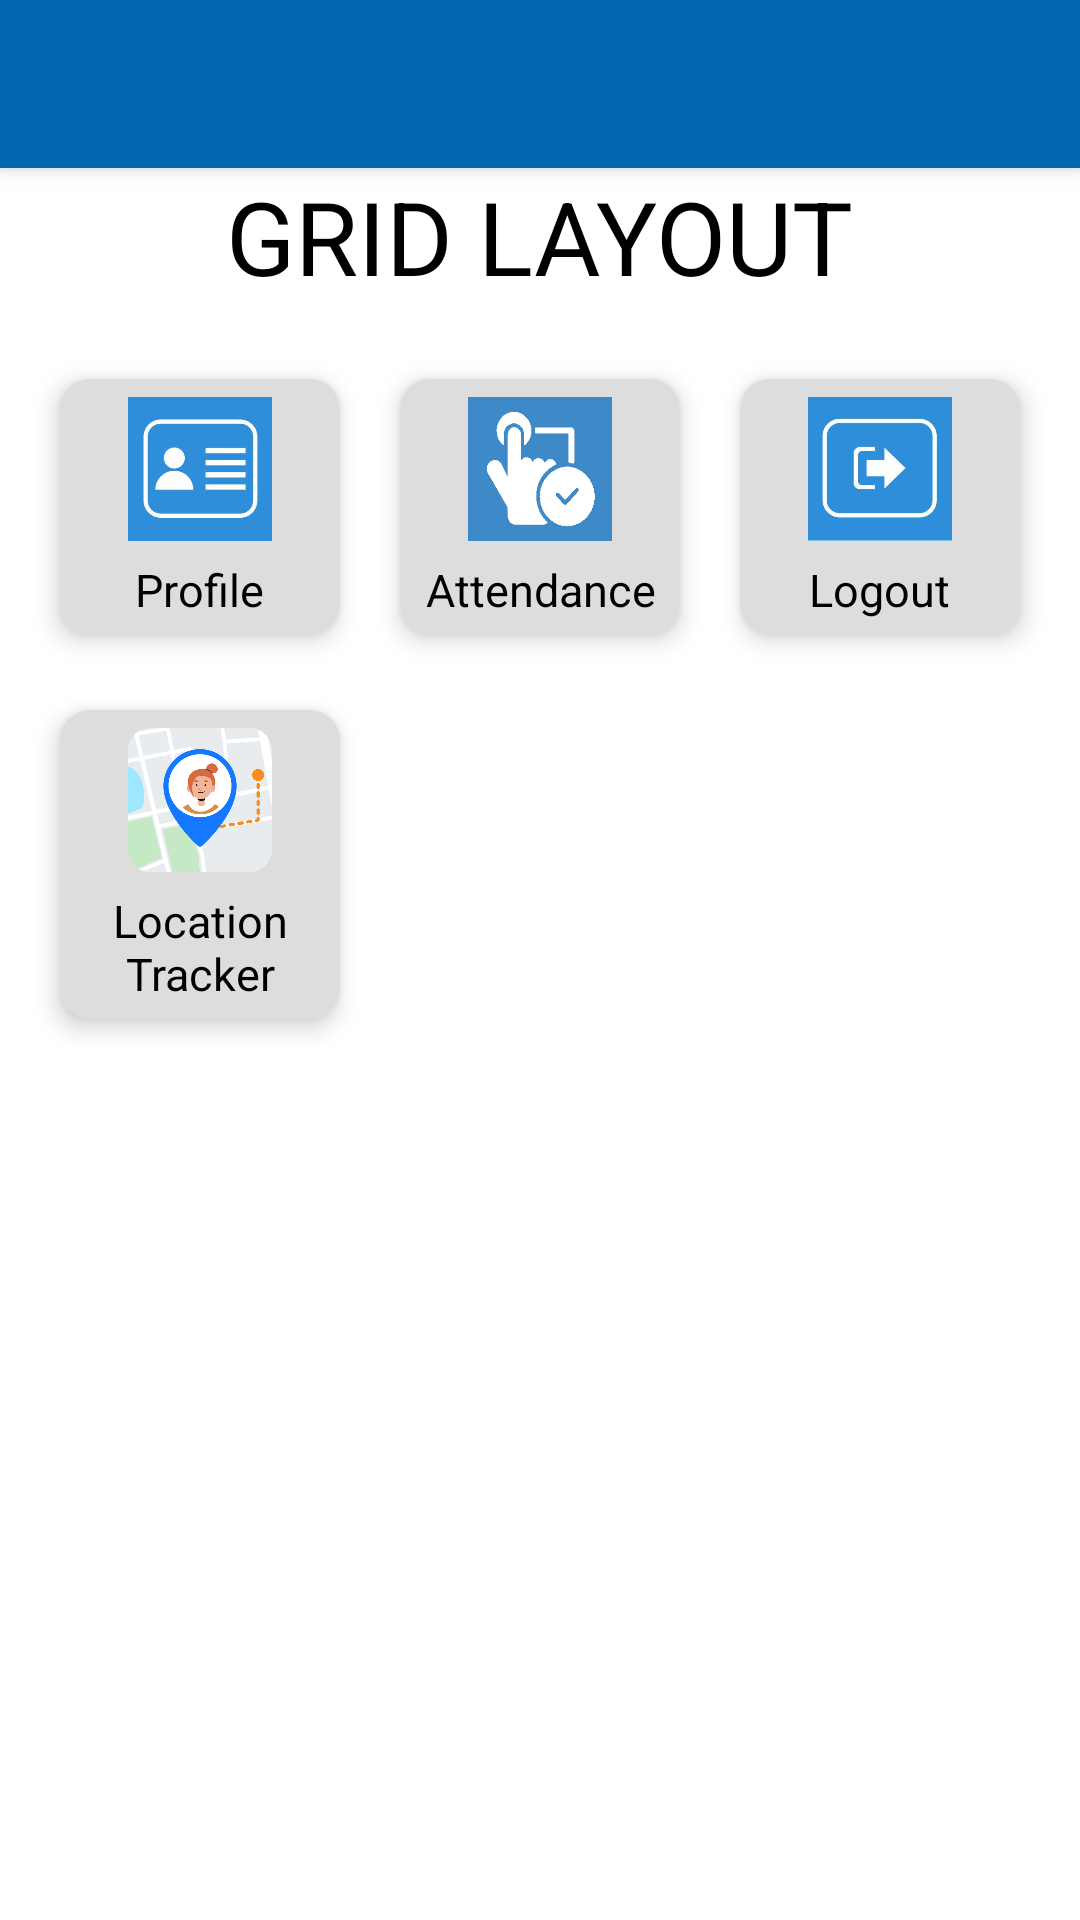

Write the Android layout XML for this screen, with the resource values it uses.
<!-- AndroidManifest.xml: application theme AppCompatTheme.NoActionBar.NoActionBar -->
<!-- res/layout/content_main2.xml -->
<?xml version="1.0" encoding="utf-8"?>
<androidx.drawerlayout.widget.DrawerLayout xmlns:android="http://schemas.android.com/apk/res/android"
    xmlns:app="http://schemas.android.com/apk/res-auto"
    xmlns:tools="http://schemas.android.com/tools"
    android:id="@+id/drawer_layout"
    android:layout_width="match_parent"
    android:layout_height="match_parent"
    android:background="@color/appBackGroundWhite"
    android:fitsSystemWindows="true"
    tools:openDrawer="start">

    <LinearLayout
        android:layout_width="match_parent"
        android:layout_height="match_parent"
        android:orientation="vertical">

        <androidx.appcompat.widget.Toolbar
            android:id="@+id/toolbar"
            android:layout_width="match_parent"
            android:layout_height="?attr/actionBarSize"
            android:background="@color/colorblue"
            android:elevation="4dp"
            android:theme="@style/ThemeOverlay.AppCompat.Dark.ActionBar"
            app:popupTheme="@style/ThemeOverlay.AppCompat.Light" />
        <ScrollView
            android:id="@+id/scrollView"
            android:layout_width="match_parent"
            android:layout_height="match_parent">

            <FrameLayout
                android:id="@+id/fragment_container"
                android:layout_width="match_parent"
                android:layout_height="match_parent">

                <LinearLayout
                    android:layout_width="match_parent"
                    android:layout_height="match_parent"
                    android:orientation="vertical"
                    android:background="@color/colorWhite"
                    tools:context=".HomePageGridViewLayout">

                    

                    <RelativeLayout
                        android:layout_weight="1"
                        android:layout_width="match_parent"
                        android:layout_height="0dp">

                        <TextView
                            android:id="@+id/textGrid"
                            android:layout_width="wrap_content"
                            android:layout_height="wrap_content"
                            android:layout_centerInParent="true"
                            android:text="GRID LAYOUT"
                            android:textColor="#000"
                            android:textSize="34sp" />
                    </RelativeLayout>

                    <GridLayout
                        android:id="@+id/gridViewmenu"
                        android:layout_width="match_parent"
                        android:layout_height="match_parent"
                        android:layout_weight="8"
                        android:alignmentMode="alignMargins"
                        android:columnCount="3"
                        android:columnOrderPreserved="false"
                        android:background="@color/colorWhite"
                        android:padding="10dp"
                        android:rowCount="4">

                        
                        
                        <androidx.cardview.widget.CardView
                            style="@style/StyleHomeGridCardView">
                            <LinearLayout
                                style="@style/StyleHomeGridLayout">
                                <ImageView
                                    style="@style/StyleHomeGridImage"
                                    android:src="@drawable/icon_profile"/>
                                <TextView
                                    style="@style/StyleHomeGridText"
                                    android:text="@string/hProfile"/>
                            </LinearLayout>
                        </androidx.cardview.widget.CardView>

                        

                        <androidx.cardview.widget.CardView
                            style="@style/StyleHomeGridCardView">
                            <LinearLayout
                                style="@style/StyleHomeGridLayout">
                                <ImageView
                                    style="@style/StyleHomeGridImage"
                                    android:src="@drawable/icon_attendancepunch"/>
                                <TextView
                                    style="@style/StyleHomeGridText"
                                    android:text="@string/hattendance"/>
                            </LinearLayout>
                        </androidx.cardview.widget.CardView>

                        

                        
                        <androidx.cardview.widget.CardView
                            style="@style/StyleHomeGridCardView">
                            <LinearLayout
                                style="@style/StyleHomeGridLayout">
                                <ImageView
                                    style="@style/StyleHomeGridImage"
                                    android:src="@drawable/icon_logout"/>
                                <TextView
                                    style="@style/StyleHomeGridText"
                                    android:text="@string/hLogout"/>
                            </LinearLayout>
                        </androidx.cardview.widget.CardView>

                        <androidx.cardview.widget.CardView
                            style="@style/StyleHomeGridCardView">
                            <LinearLayout
                                style="@style/StyleHomeGridLayout">

                                <ImageView
                                    style="@style/StyleHomeGridImage"
                                    android:src="@drawable/icon_locationtracker"/>
                                <TextView
                                    style="@style/StyleHomeGridText"
                                    android:text="Location Tracker"/>
                            </LinearLayout>
                        </androidx.cardview.widget.CardView>






















                    </GridLayout>
                </LinearLayout>

            </FrameLayout>
        </ScrollView>
    </LinearLayout>

    <com.google.android.material.navigation.NavigationView
        android:id="@+id/nav_view"
        android:layout_width="wrap_content"
        android:layout_height="match_parent"
        android:layout_gravity="start"
        app:headerLayout="@layout/header"
        app:menu="@menu/main_menu" />
</androidx.drawerlayout.widget.DrawerLayout>






































































































<!-- res/layout/header.xml (included above) -->
<?xml version="1.0" encoding="utf-8"?>
<LinearLayout xmlns:android="http://schemas.android.com/apk/res/android"
    android:baselineAligned="false"
    android:layout_width="match_parent"
    android:layout_height="100dp"
    android:background="@color/colorblue"
    android:layout_gravity="center_vertical"
    android:orientation="horizontal"
    android:paddingLeft="@dimen/activity_horizontal_margin"
    android:weightSum="10"
    android:layout_marginBottom="10dp"
    android:theme="@style/ThemeOverlay.AppCompat.Dark">
    <LinearLayout
        android:layout_width="0dp"
        android:layout_weight="2"
        android:layout_height="match_parent"
        android:gravity="bottom"
        android:orientation="vertical">
        <ImageView
            android:padding="1dp"
            android:id="@+id/imgStudentPhoto"
            android:layout_width="40dp"
            android:layout_height="50dp"
            android:src="@drawable/ic_person_white"
            android:scaleType="fitXY"
            android:background="@drawable/image_circle"></ImageView>
        <View
            android:layout_width="match_parent"
            android:layout_height="5dp"/>
    </LinearLayout>
    <LinearLayout
        android:layout_width="0dp"
        android:layout_weight="8"
        android:layout_height="match_parent"
        android:gravity="bottom"
        android:paddingLeft="0dp"
        android:orientation="vertical">
        <TextView
            android:id="@+id/tvEmployeeName"
            android:layout_width="match_parent"
            android:layout_height="wrap_content"
            android:paddingTop="@dimen/nav_header_vertical_spacing"
            android:text="employee name"
            android:textAppearance="@style/TextAppearance.AppCompat.Body1" />

        <TextView
            android:id="@+id/tvDesignation"
            android:layout_width="wrap_content"
            android:layout_height="wrap_content"
            android:textSize="12sp"
            android:text="designation" />
        <TextView
            android:id="@+id/tvDepartment"
            android:layout_width="wrap_content"
            android:layout_height="wrap_content"
            android:textSize="10sp"
            android:text="department"
            android:visibility="visible"/>
        <TextView
            android:layout_width="wrap_content"
            android:layout_height="wrap_content"
            android:textSize="5sp"
            android:text="department"
            android:visibility="invisible"/>
    </LinearLayout>

    
    
    
    
    
    
    


</LinearLayout>
<!-- resources referenced by this layout -->
<resources>
  <color name="appBackGroundWhite">#FFFFFF</color>
  <color name="colorWhite">#ffffff</color>
  <color name="colorblue">#0268B1</color>
  <dimen name="activity_horizontal_margin">10dp</dimen>
  <dimen name="nav_header_vertical_spacing">10dp</dimen>
  <!-- drawable icon_attendancepunch: png bitmap (drawable, 8303 bytes) -->
  <!-- drawable icon_locationtracker: png bitmap (drawable, 33527 bytes) -->
  <!-- drawable icon_logout: jpg bitmap (drawable, 16897 bytes) -->
  <!-- drawable icon_profile: jpg bitmap (drawable, 17687 bytes) -->
  <string name="hLogout">Logout</string>
  <string name="hProfile">Profile</string>
  <string name="hattendance">Attendance</string>
  <style name="StyleHomeGridCardView">
          <item name="android:layout_width">30dp</item>
          <item name="android:layout_height">wrap_content</item>
          <item name="android:layout_rowWeight">1</item>
          <item name="android:layout_columnWeight">1</item>
          <item name="android:layout_marginTop">15dp</item>
          <item name="android:layout_marginBottom">10dp</item>
          <item name="android:layout_marginLeft">10dp</item>
          <item name="android:layout_marginRight">10dp</item>
          <item name="cardBackgroundColor">@color/cardColor</item>
          <item name="cardCornerRadius">10dp</item>
          <item name="cardElevation">5dp</item>
      </style>
  <style name="StyleHomeGridImage">
          <item name="android:layout_width">50dp</item>
          <item name="android:layout_height">50dp</item>
          <item name="android:background">@drawable/grid_corner_radious</item>
          <item name="android:padding">1dp</item>
          <item name="android:layout_gravity">center_horizontal</item>
      </style>
  <style name="StyleHomeGridLayout">
          <item name="android:layout_width">wrap_content</item>
          <item name="android:layout_height">wrap_content</item>
          <item name="android:layout_gravity">center_horizontal|center_vertical</item>
          <item name="android:layout_margin">5dp</item>
          <item name="android:orientation">vertical</item>
      </style>
  <style name="StyleHomeGridText">
          <item name="android:layout_width">wrap_content</item>
          <item name="android:layout_height">wrap_content</item>
          <item name="android:layout_gravity">center</item>
          <item name="android:paddingTop">5dp</item>
          <item name="android:textAlignment">center</item>
          <item name="android:textColor">@color/appColorText</item>
          <item name="android:textSize">@dimen/home_text</item>
  
      </style>
  <style name="AppCompatTheme.NoActionBar.NoActionBar">
          <item name="windowActionBar">false</item>
          <item name="windowNoTitle">true</item>
      </style>
  <color name="cardColor">#dddddd</color>
  <color name="appColorText">#000000</color>
  <dimen name="home_text">15sp</dimen>
</resources>
